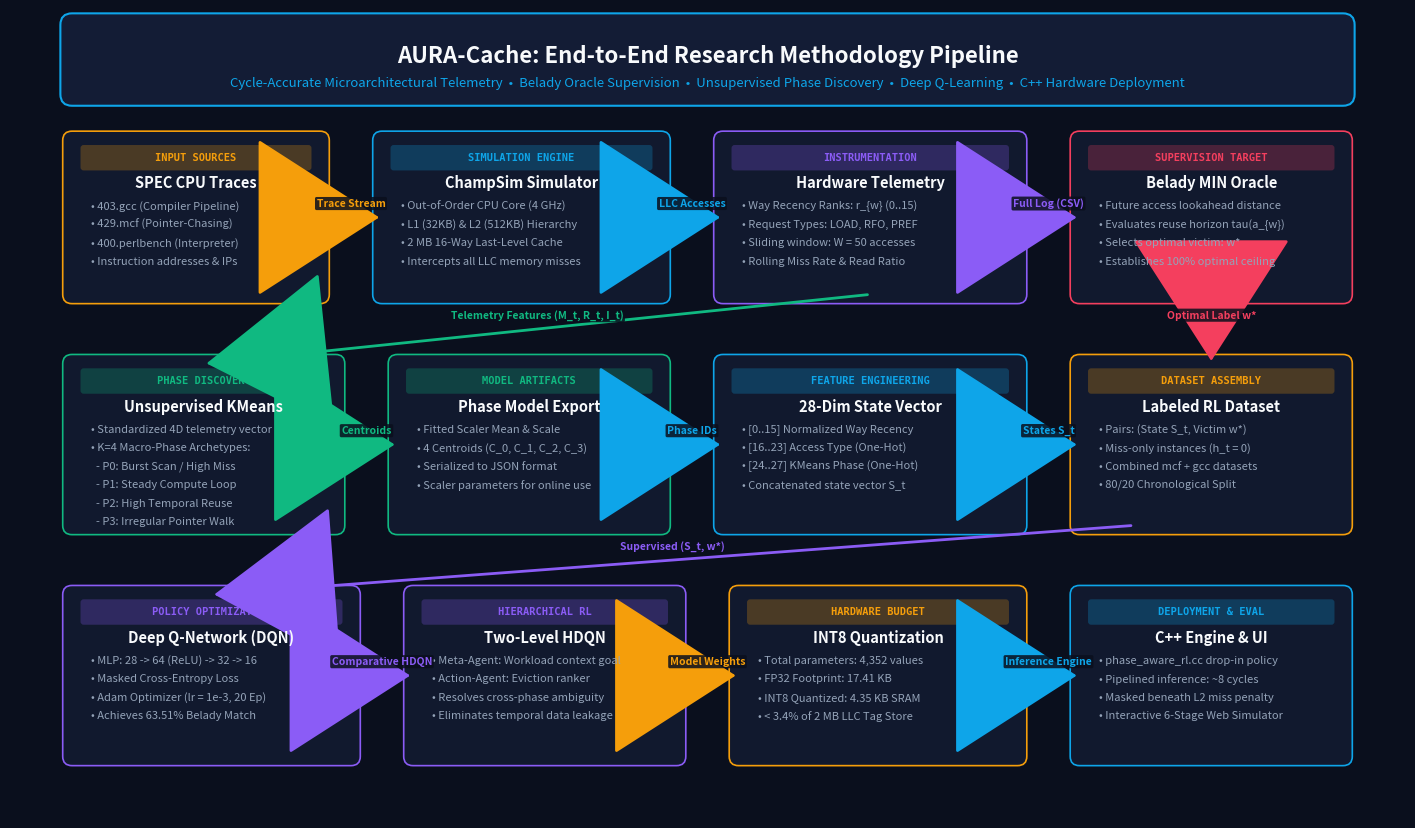

Reproduce this figure in Python. (Note: this script raises an exception after producing the figure.)
"""
draw_methodology_flowchart.py

Generates a publication-quality Methodology Flowchart diagram for the AURA-Cache
project report (IEEE Journal / Conference format).
"""

import os
import matplotlib
matplotlib.use('Agg')
import matplotlib.pyplot as plt
from matplotlib.patches import FancyBboxPatch, FancyArrowPatch

def generate_methodology_flowchart():
    # Academic publication dimensions (16:9 high-res canvas)
    fig, ax = plt.subplots(figsize=(18, 10.5), dpi=300)
    
    # Clean professional modern theme
    bg_color = "#0A0F1D"       # Deep tech background
    card_bg = "#11192E"        # Card background
    card_border = "#202D4C"    # Card border
    text_white = "#F8FAFC"
    text_muted = "#94A3B8"
    accent_blue = "#0EA5E9"    # Sky / Cyan
    accent_purple = "#8B5CF6"  # Violet
    accent_green = "#10B981"   # Emerald
    accent_amber = "#F59E0B"   # Gold / Orange
    accent_rose = "#F43F5E"    # Rose / Red
    
    fig.patch.set_facecolor(bg_color)
    ax.set_facecolor(bg_color)
    ax.set_xlim(0, 18)
    ax.set_ylim(0, 10.5)
    ax.axis('off')
    
    # --- Top Banner & Title ---
    banner = FancyBboxPatch((0.8, 9.4), 16.4, 0.9, boxstyle="round,pad=0.15",
                            facecolor="#131C35", edgecolor=accent_blue, linewidth=1.5)
    ax.add_patch(banner)
    ax.text(9.0, 9.9, "AURA-Cache: End-to-End Research Methodology Pipeline", 
            ha='center', va='center', fontsize=16, fontweight='bold', color=text_white, fontfamily='sans-serif')
    ax.text(9.0, 9.55, "Cycle-Accurate Microarchitectural Telemetry  •  Belady Oracle Supervision  •  Unsupervised Phase Discovery  •  Deep Q-Learning  •  C++ Hardware Deployment",
            ha='center', va='center', fontsize=9.5, color=accent_blue, fontfamily='sans-serif')
    
    # Helper to draw module box
    def draw_node(x, y, w, h, step_tag, title, desc_lines, border_color, glow=False, is_sub=False):
        # Card body
        patch = FancyBboxPatch((x, y), w, h, boxstyle="round,pad=0.12",
                               facecolor=card_bg, edgecolor=border_color, linewidth=2.0 if glow else 1.2)
        ax.add_patch(patch)
        
        # Step Tag Header
        tag_bg = FancyBboxPatch((x + 0.15, y + h - 0.35), w - 0.3, 0.25, boxstyle="round,pad=0.04",
                                facecolor=border_color, edgecolor='none', alpha=0.25)
        ax.add_patch(tag_bg)
        ax.text(x + w/2, y + h - 0.22, step_tag.upper(),
                ha='center', va='center', fontsize=7.5, fontweight='bold', color=border_color, fontfamily='monospace')
        
        # Title
        ax.text(x + w/2, y + h - 0.55, title,
                ha='center', va='center', fontsize=10.5, fontweight='bold', color=text_white, fontfamily='sans-serif')
        
        # Description Lines
        line_y = y + h - 0.85
        for line in desc_lines:
            ax.text(x + 0.25, line_y, line,
                    ha='left', va='center', fontsize=8.0, color=text_muted, fontfamily='sans-serif')
            line_y -= 0.24

    # Helper to draw arrows
    def draw_flow_arrow(x1, y1, x2, y2, color=accent_blue, label=None, label_side="top"):
        arrow = FancyArrowPatch((x1, y1), (x2, y2),
                                arrowstyle="-|>,head_length=7,head_width=4.5",
                                color=color, linewidth=2.0, mutation_scale=12)
        ax.add_patch(arrow)
        if label:
            mx, my = (x1 + x2)/2, (y1 + y2)/2
            offset = 0.18 if label_side == "top" else -0.18
            ax.text(mx, my + offset, label, ha='center', va='center', fontsize=7.5, 
                    fontweight='bold', color=color, fontfamily='sans-serif',
                    bbox=dict(boxstyle='round,pad=0.15', facecolor='#0A0F1D', edgecolor='none', alpha=0.85))

    # =========================================================================
    # ROW 1: INPUT TRACES & HARDWARE TELEMETRY LOGGING (Y: 6.8 to 8.8)
    # =========================================================================
    
    # 1.1 SPEC Traces
    draw_node(0.8, 6.8, 3.2, 2.0, "Input Sources", "SPEC CPU Traces", [
        "• 403.gcc (Compiler Pipeline)",
        "• 429.mcf (Pointer-Chasing)",
        "• 400.perlbench (Interpreter)",
        "• Instruction addresses & IPs"
    ], accent_amber)
    
    # 1.2 ChampSim Engine
    draw_node(4.8, 6.8, 3.6, 2.0, "Simulation Engine", "ChampSim Simulator", [
        "• Out-of-Order CPU Core (4 GHz)",
        "• L1 (32KB) & L2 (512KB) Hierarchy",
        "• 2 MB 16-Way Last-Level Cache",
        "• Intercepts all LLC memory misses"
    ], accent_blue)
    
    # 1.3 Hardware Telemetry Logger
    draw_node(9.2, 6.8, 3.8, 2.0, "Instrumentation", "Hardware Telemetry", [
        "• Way Recency Ranks: r_{w} (0..15)",
        "• Request Types: LOAD, RFO, PREF",
        "• Sliding window: W = 50 accesses",
        "• Rolling Miss Rate & Read Ratio"
    ], accent_purple)

    # 1.4 True Belady MIN Oracle
    draw_node(13.8, 6.8, 3.4, 2.0, "Supervision Target", "Belady MIN Oracle", [
        "• Future access lookahead distance",
        "• Evaluates reuse horizon tau(a_{w})",
        "• Selects optimal victim: w*",
        "• Establishes 100% optimal ceiling"
    ], accent_rose)
    
    # Row 1 Connections
    draw_flow_arrow(4.0, 7.8, 4.8, 7.8, accent_amber, "Trace Stream")
    draw_flow_arrow(8.4, 7.8, 9.2, 7.8, accent_blue, "LLC Accesses")
    draw_flow_arrow(13.0, 7.8, 13.8, 7.8, accent_purple, "Full Log (CSV)")

    # =========================================================================
    # ROW 2: UNSUPERVISED CLUSTERING & STATE TENSOR ENCODING (Y: 3.9 to 5.9)
    # =========================================================================

    # 2.1 KMeans Clustering
    draw_node(0.8, 3.8, 3.4, 2.1, "Phase Discovery", "Unsupervised KMeans", [
        "• Standardized 4D telemetry vector",
        "• K=4 Macro-Phase Archetypes:",
        "  - P0: Burst Scan / High Miss",
        "  - P1: Steady Compute Loop",
        "  - P2: High Temporal Reuse",
        "  - P3: Irregular Pointer Walk"
    ], accent_green)

    # 2.2 Phase Model Serialization
    draw_node(5.0, 3.8, 3.4, 2.1, "Model Artifacts", "Phase Model Export", [
        "• Fitted Scaler Mean & Scale",
        "• 4 Centroids (C_0, C_1, C_2, C_3)",
        "• Serialized to JSON format",
        "• Scaler parameters for online use"
    ], accent_green)

    # 2.3 28-dim State Construction
    draw_node(9.2, 3.8, 3.8, 2.1, "Feature Engineering", "28-Dim State Vector", [
        "• [0..15] Normalized Way Recency",
        "• [16..23] Access Type (One-Hot)",
        "• [24..27] KMeans Phase (One-Hot)",
        "• Concatenated state vector S_t"
    ], accent_blue)

    # 2.4 Offline Supervised MDP Dataset
    draw_node(13.8, 3.8, 3.4, 2.1, "Dataset Assembly", "Labeled RL Dataset", [
        "• Pairs: (State S_t, Victim w*)",
        "• Miss-only instances (h_t = 0)",
        "• Combined mcf + gcc datasets",
        "• 80/20 Chronological Split"
    ], accent_amber)

    # Connecting Row 1 to Row 2
    draw_flow_arrow(11.1, 6.8, 2.5, 5.9, accent_green, "Telemetry Features (M_t, R_t, I_t)")
    draw_flow_arrow(4.2, 4.85, 5.0, 4.85, accent_green, "Centroids")
    draw_flow_arrow(8.4, 4.85, 9.2, 4.85, accent_blue, "Phase IDs")
    draw_flow_arrow(15.5, 6.8, 15.5, 5.9, accent_rose, "Optimal Label w*")
    draw_flow_arrow(13.0, 4.85, 13.8, 4.85, accent_blue, "States S_t")

    # =========================================================================
    # ROW 3: DEEP REINFORCEMENT LEARNING & HARDWARE DEPLOYMENT (Y: 0.8 to 2.8)
    # =========================================================================

    # 3.1 Deep Q-Network
    draw_node(0.8, 0.8, 3.6, 2.1, "Policy Optimization", "Deep Q-Network (DQN)", [
        "• MLP: 28 -> 64 (ReLU) -> 32 -> 16",
        "• Masked Cross-Entropy Loss",
        "• Adam Optimizer (lr = 1e-3, 20 Ep)",
        "• Achieves 63.51% Belady Match"
    ], accent_purple)

    # 3.2 Two-Level HDQN Architecture
    draw_node(5.2, 0.8, 3.4, 2.1, "Hierarchical RL", "Two-Level HDQN", [
        "• Meta-Agent: Workload context goal",
        "• Action-Agent: Eviction ranker",
        "• Resolves cross-phase ambiguity",
        "• Eliminates temporal data leakage"
    ], accent_purple)

    # 3.3 Hardware Quantization
    draw_node(9.4, 0.8, 3.6, 2.1, "Hardware Budget", "INT8 Quantization", [
        "• Total parameters: 4,352 values",
        "• FP32 Footprint: 17.41 KB",
        "• INT8 Quantized: 4.35 KB SRAM",
        "• < 3.4% of 2 MB LLC Tag Store"
    ], accent_amber)

    # 3.4 C++ ChampSim & Interactive UI
    draw_node(13.8, 0.8, 3.4, 2.1, "Deployment & Eval", "C++ Engine & UI", [
        "• phase_aware_rl.cc drop-in policy",
        "• Pipelined inference: ~8 cycles",
        "• Masked beneath L2 miss penalty",
        "• Interactive 6-Stage Web Simulator"
    ], accent_blue)

    # Connecting Row 2 to Row 3
    draw_flow_arrow(14.5, 3.8, 2.6, 2.9, accent_purple, "Supervised (S_t, w*)")
    draw_flow_arrow(4.4, 1.85, 5.2, 1.85, accent_purple, "Comparative HDQN")
    draw_flow_arrow(8.6, 1.85, 9.4, 1.85, accent_amber, "Model Weights")
    draw_flow_arrow(13.0, 1.85, 13.8, 1.85, accent_blue, "Inference Engine")

    # Save outputs to both report/figures and review_figures
    out_path1 = "report/figures/methodology_flowchart.png"
    out_path2 = "review_figures/methodology_flowchart.png"
    
    fig.savefig(out_path1, dpi=300, bbox_inches='tight', facecolor=fig.get_facecolor(), edgecolor='none')
    if os.path.exists("review_figures"):
        fig.savefig(out_path2, dpi=300, bbox_inches='tight', facecolor=fig.get_facecolor(), edgecolor='none')
        
    plt.close(fig)
    print(f"[SUCCESS] Methodology Flowchart saved to {out_path1} and {out_path2}")

if __name__ == "__main__":
    generate_methodology_flowchart()
